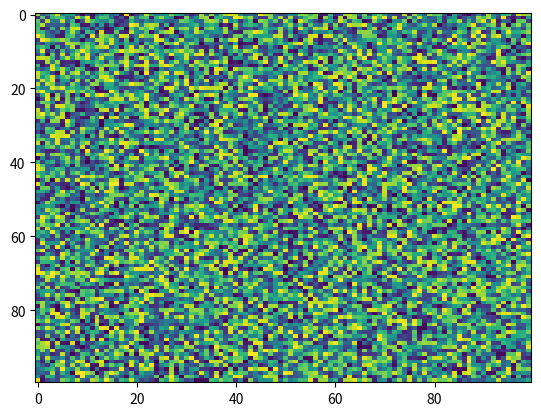

Python code for this plot:
import matplotlib.pyplot as plt
import numpy as np
X = np.random.rand(100, 100)
plt.imshow(X, 'viridis', norm=None, aspect='auto', vmin=None, interpolation='nearest', filternorm=True, url=None, filterrad=4.0, alpha=None, resample=None, vmax=None, interpolation_stage=None)
